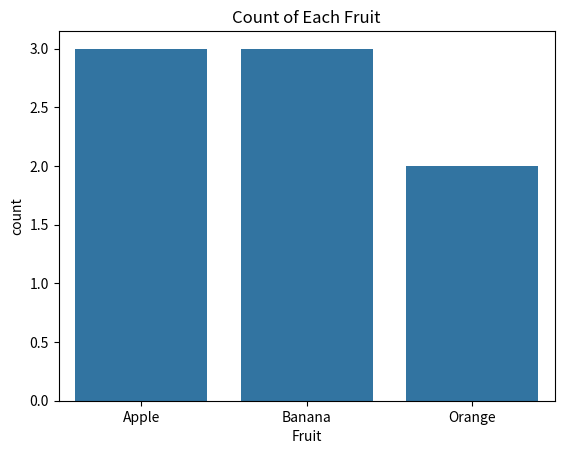

Write Python code to recreate this figure.
import pandas as pd
import seaborn as sns
import matplotlib.pyplot as plt

data = {
    'Fruit': ['Apple', 'Banana', 'Apple', 'Orange', 'Banana', 'Apple', 'Orange', 'Banana'],
    'Quantity': [10, 15, 7, 12, 9, 5, 14, 6]
}

df = pd.DataFrame(data)

#countplot/barplot
sns.countplot(x='Fruit', data=df)
plt.title("Count of Each Fruit")
plt.show()

# quantity_sum = df.groupby('Fruit')['Quantity'].sum().reset_index()
# #barplot
# sns.barplot(x='Fruit', y='Quantity', data=quantity_sum)
# plt.title("Total Quantity by Fruit Type")
# plt.show()
# #boxplot
# sns.boxplot(x='Fruit', y='Quantity', data=df)
# plt.title("Box Plot: Quantity Distribution by Fruit Type")
# plt.show()
# #violinplot
# sns.violinplot(x='Fruit', y='Quantity', data=df)
# plt.title("Violin Plot: Quantity Distribution by Fruit Type")
# plt.show()
